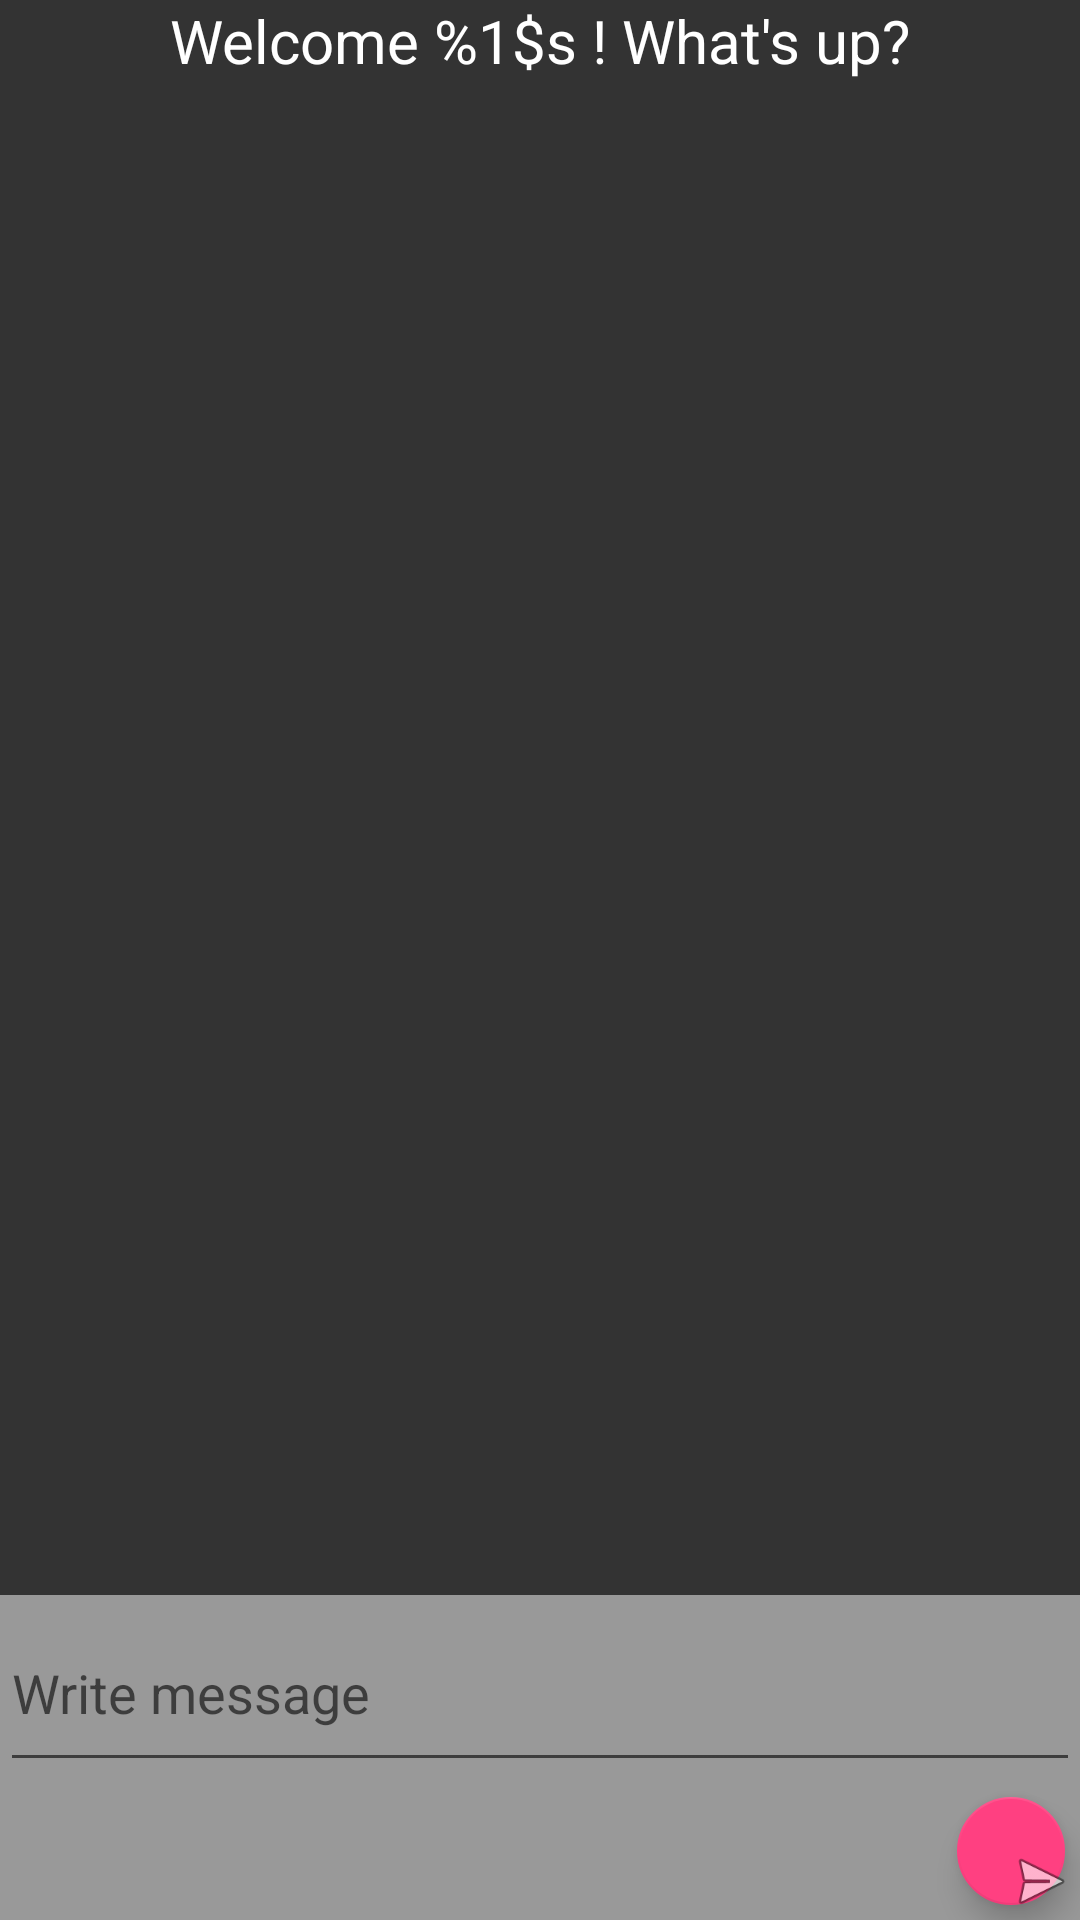

Layout XML and referenced resources for this Android screen:
<!-- AndroidManifest.xml: application theme AppTheme -->
<!-- res/layout/activity_dashboard.xml -->
<?xml version="1.0" encoding="utf-8"?>
<RelativeLayout xmlns:android="http://schemas.android.com/apk/res/android"
    xmlns:tools="http://schemas.android.com/tools"
    android:layout_width="match_parent"
    android:layout_height="match_parent"
    xmlns:app="http://schemas.android.com/apk/res-auto">

    <TextView
        android:id="@+id/welcome_msg"
        android:layout_width="wrap_content"
        android:layout_height="wrap_content"
        android:layout_centerHorizontal="true"
        android:text="@string/welcome_user"
        android:textSize="20sp"/>

    <android.support.v7.widget.RecyclerView
        android:id="@+id/message_container"
        android:layout_width="match_parent"
        android:layout_height="match_parent"
        android:layout_below="@+id/welcome_msg"
        android:layout_above="@+id/write_message_container"/>

    <RelativeLayout
        android:id="@+id/write_message_container"
        android:layout_width="match_parent"
        android:layout_height="wrap_content"
        android:gravity="center"
        android:background="@color/light_grey"
        android:layout_alignParentBottom="true">
        <EditText
            android:id="@+id/message_content"
            android:layout_width="match_parent"
            android:layout_height="wrap_content"
            android:hint="@string/write_message"

            android:lines="2"/>
        <android.support.design.widget.FloatingActionButton
            android:id="@+id/send_button"
            android:layout_width="36dp"
            android:layout_height="36dp"
            android:layout_centerVertical="true"
            android:layout_below="@+id/message_content"
            android:src="@android:drawable/ic_menu_send"
            android:layout_margin="5dp"
            android:padding="10dp"
            android:layout_alignParentRight="true"
            android:layout_alignParentEnd="true"/>
    </RelativeLayout>


</RelativeLayout>
<!-- resources referenced by this layout -->
<resources>
  <color name="light_grey">#999</color>
  <string name="welcome_user">Welcome %1$s ! What\'s up?</string>
  <string name="write_message">Write message</string>
  <style name="AppTheme" parent="Theme.AppCompat.Light.NoActionBar">
          
          <item name="colorPrimary">@color/colorPrimary</item>
          <item name="colorPrimaryDark">@color/colorPrimaryDark</item>
          <item name="colorAccent">@color/colorAccent</item>
          <item name="android:textColor">@color/white</item>
          <item name="android:background">@color/grey</item>
      </style>
  <color name="colorPrimary">#3F51B5</color>
  <color name="colorPrimaryDark">#303F9F</color>
  <color name="colorAccent">#FF4081</color>
  <color name="white">#FFFFFF</color>
  <color name="grey">#333333</color>
</resources>
